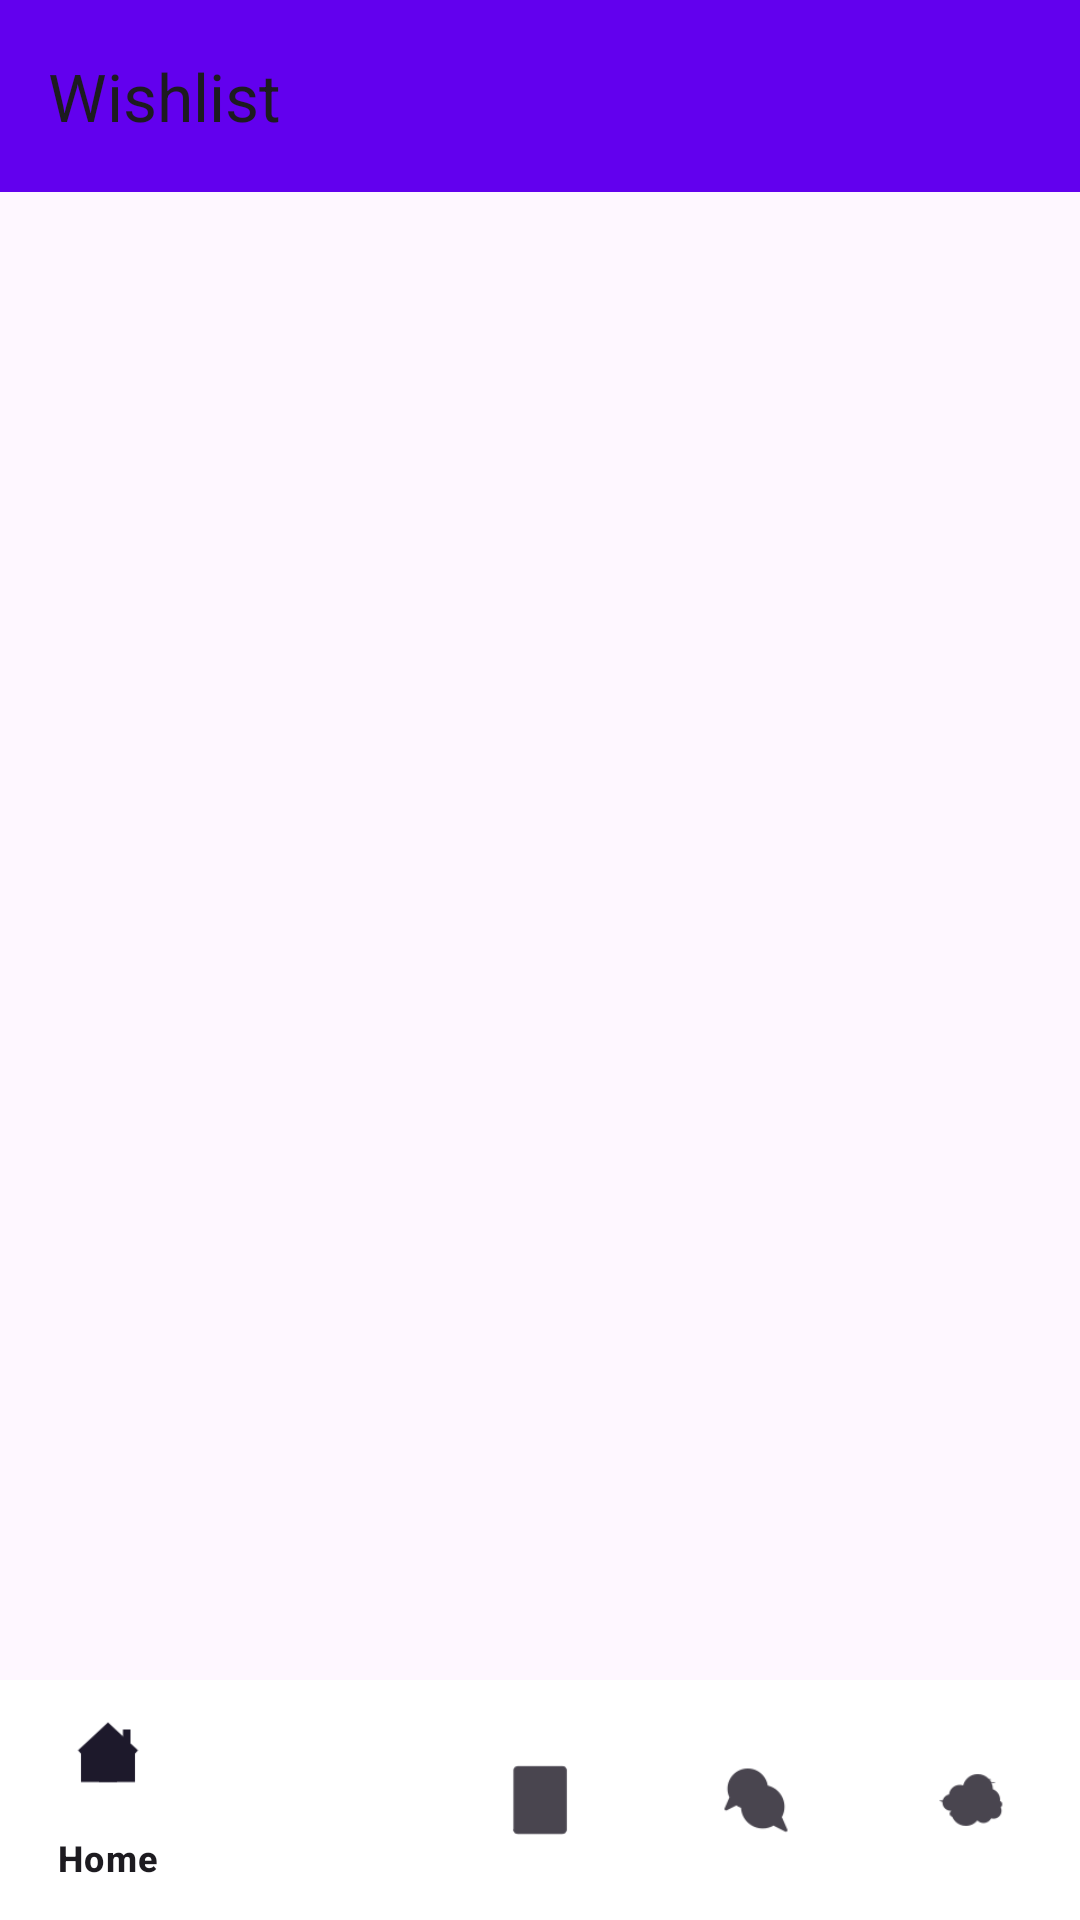

This screen was rendered from an Android layout file. Write that file and the resources it references.
<!-- AndroidManifest.xml: application theme Theme.ShopEase -->
<!-- res/layout/activity_wishlist.xml -->
<?xml version="1.0" encoding="utf-8"?>
<androidx.coordinatorlayout.widget.CoordinatorLayout
    xmlns:android="http://schemas.android.com/apk/res/android"
    xmlns:app="http://schemas.android.com/apk/res-auto"
    android:layout_width="match_parent"
    android:layout_height="match_parent">

    <com.google.android.material.appbar.MaterialToolbar
        android:id="@+id/topAppBar"
        android:layout_width="match_parent"
        android:layout_height="?attr/actionBarSize"
        android:background="?attr/colorPrimary"
        app:title="Wishlist"/>

    <androidx.recyclerview.widget.RecyclerView
        android:id="@+id/wishlistRecyclerView"
        android:layout_width="match_parent"
        android:layout_height="match_parent"
        android:padding="16dp"
        android:scrollbars="vertical"/>

    <com.google.android.material.bottomnavigation.BottomNavigationView
        android:id="@+id/bottomNavigationView"
        android:layout_width="match_parent"
        android:layout_height="wrap_content"
        android:layout_gravity="bottom"
        android:background="@color/white"
        app:menu="@menu/bottom_nav_menu"/>
</androidx.coordinatorlayout.widget.CoordinatorLayout>
<!-- resources referenced by this layout -->
<resources>
  <color name="white">#FFFFFFFF</color>
  <style name="Theme.ShopEase" parent="Theme.Material3.DayNight.NoActionBar">
          <item name="colorPrimary">@color/purple_500</item>
          <item name="colorPrimaryVariant">@color/purple_700</item>
          <item name="colorOnPrimary">@color/white</item>
          <item name="android:statusBarColor">@android:color/transparent</item>
          <item name="android:windowLightStatusBar">true</item>
      </style>
  <color name="purple_500">#FF6200EE</color>
  <color name="purple_700">#FF3700B3</color>
</resources>
